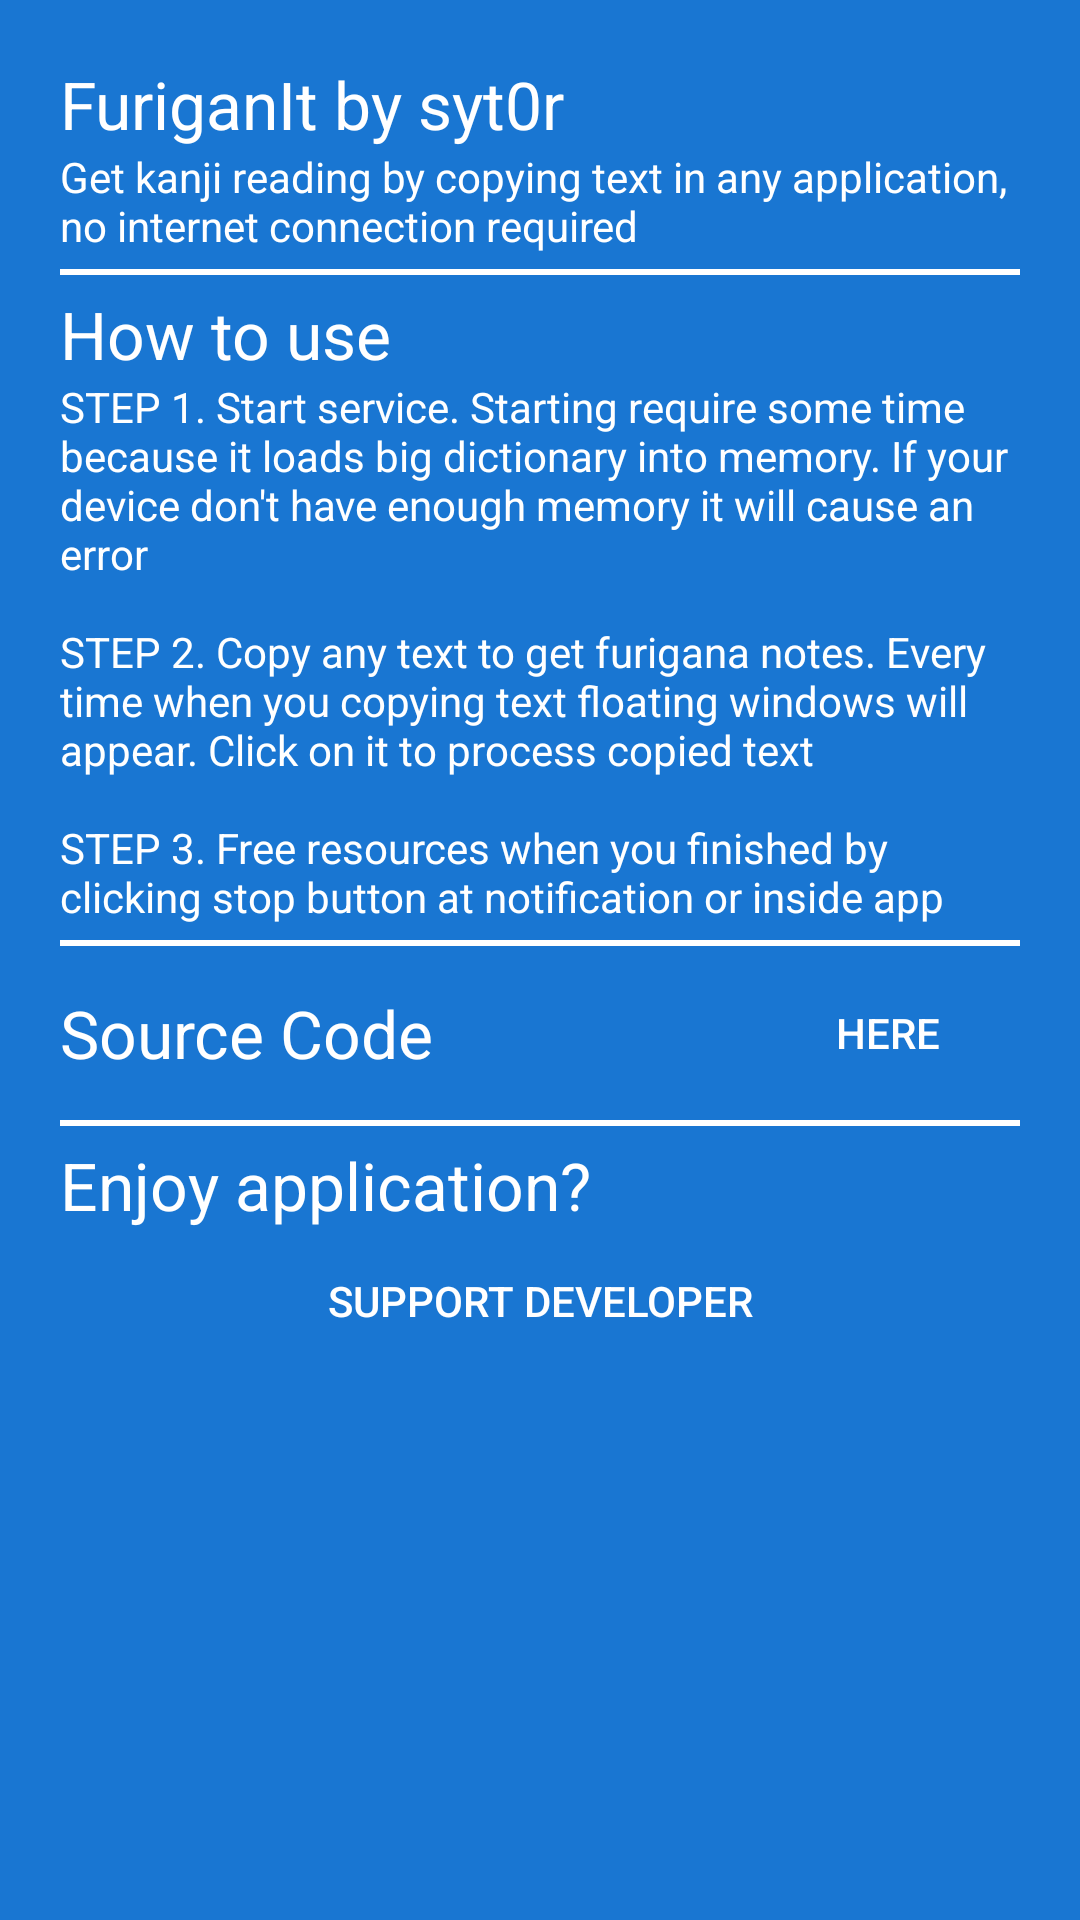

Produce the Android XML layout that renders to this screen, including the resource entries it uses.
<!-- AndroidManifest.xml: application theme AppTheme -->
<!-- res/layout/fragment_about.xml -->
<?xml version="1.0" encoding="utf-8"?>

<androidx.coordinatorlayout.widget.CoordinatorLayout
    xmlns:android="http://schemas.android.com/apk/res/android"
    android:layout_width="match_parent"
    android:layout_height="match_parent">

    <ScrollView
        android:orientation="vertical"
        android:layout_width="match_parent"
        android:layout_height="match_parent"
        android:fillViewport="true">

        <LinearLayout
            android:orientation="vertical"
            android:layout_width="match_parent"
            android:layout_height="wrap_content"
            android:padding="20dp">

            <TextView
                android:layout_width="wrap_content"
                android:layout_height="wrap_content"
                android:textSize="22sp"
                android:text="@string/about_title"/>

            <TextView
                android:layout_width="wrap_content"
                android:layout_height="wrap_content"
                android:text="@string/about_content"/>

            <View
                android:layout_width="match_parent"
                android:layout_height="2dp"
                android:background="@color/textPrimary"
                android:layout_marginTop="5dp"
                android:layout_marginBottom="5dp"/>

            <TextView
                android:layout_width="wrap_content"
                android:layout_height="wrap_content"
                android:text="@string/how_to_use"
                android:textSize="22sp"/>

            <TextView
                android:layout_width="wrap_content"
                android:layout_height="wrap_content"
                android:text="@string/how_to_use_guide"/>

            <View
                android:layout_width="match_parent"
                android:layout_height="2dp"
                android:background="@color/textPrimary"
                android:layout_marginTop="5dp"
                android:layout_marginBottom="5dp"/>

            <LinearLayout
                android:layout_width="match_parent"
                android:layout_height="wrap_content"
                android:orientation="horizontal"
                android:gravity="center_vertical">


                <TextView
                    android:layout_width="0dp"
                    android:layout_height="wrap_content"
                    android:text="@string/source_code"
                    android:layout_weight="1"
                    android:textSize="22sp"/>

                <Button
                    android:layout_width="wrap_content"
                    android:layout_height="wrap_content"
                    android:text="@string/here"
                    android:id="@+id/source_code_button"
                    android:background="?selectableItemBackground"/>

            </LinearLayout>


            <LinearLayout
                android:layout_width="match_parent"
                android:layout_height="wrap_content"
                android:orientation="vertical"
                android:id="@+id/purchase_layout">

                <View
                    android:layout_width="match_parent"
                    android:layout_height="2dp"
                    android:background="@color/textPrimary"
                    android:layout_marginTop="5dp"
                    android:layout_marginBottom="5dp"/>

                <TextView
                    android:layout_width="wrap_content"
                    android:layout_height="wrap_content"
                    android:text="@string/like_app"
                    android:textSize="22sp"/>

                <Button
                    android:layout_width="wrap_content"
                    android:layout_height="wrap_content"
                    android:text="@string/support_dev"
                    android:background="?selectableItemBackground"
                    android:layout_gravity="center_horizontal"
                    android:id="@+id/support_button"/>

            </LinearLayout>


        </LinearLayout>

    </ScrollView>

</androidx.coordinatorlayout.widget.CoordinatorLayout>
<!-- resources referenced by this layout -->
<resources>
  <color name="textPrimary">#fff</color>
  <string name="about_content">Get kanji reading by copying text in any application, no internet connection required</string>
  <string name="about_title">FuriganIt by syt0r</string>
  <string name="here">here</string>
  <string name="how_to_use">How to use</string>
  <string name="how_to_use_guide">
          STEP 1. Start service. Starting require some time because it loads big dictionary into memory. If your device don\'t have enough memory it will cause an error\n\nSTEP 2. Copy any text to get furigana notes. Every time when you copying text floating windows will appear. Click on it to process copied text\n\nSTEP 3. Free resources when you finished by clicking stop button at notification or inside app
      </string>
  <string name="like_app">Enjoy application?</string>
  <string name="source_code">Source Code</string>
  <string name="support_dev">Support developer</string>
  <style name="AppTheme" parent="Theme.AppCompat.Light.NoActionBar">
          
          <item name="colorPrimary">@color/colorPrimary</item>
          <item name="colorPrimaryDark">@color/colorPrimaryDark</item>
          <item name="colorAccent">@color/textPrimary</item>
  
          <item name="android:windowBackground">@color/colorAccent</item>
          <item name="colorControlNormal">@color/textPrimary</item>
  
          <item name="android:textColor">@color/textPrimary</item>
          <item name="android:textColorPrimary">@color/textPrimary</item>
          <item name="android:textColorSecondary">@color/textPrimary</item>
  
      </style>
  <color name="colorPrimary">#1976D2</color>
  <color name="colorPrimaryDark">#1976D2</color>
  <color name="colorAccent">#1976D2</color>
</resources>
